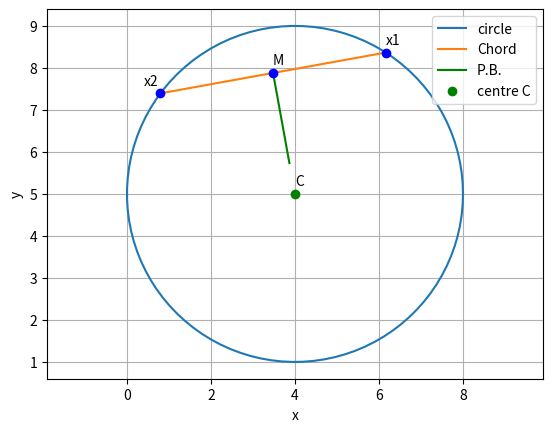

Here is the Python script that generated this plot:
import numpy as np
import math
from matplotlib import pyplot as plt

def line_gen(A,B):
  len =10
  dim = A.shape[0]
  x_AB = np.zeros((dim,len))
  lam_1 = np.linspace(0,1,len)
  for i in range(len):
    temp1 = A + lam_1[i]*(B-A)
    x_AB[:,i]= temp1.T
  return x_AB

def circ_gen(C,r):
	len = 100
	theta = np.linspace(0,2*np.pi,len)
	x_circ = np.zeros((2,len))
	x_circ[0,:] = r*np.cos(theta)
	x_circ[1,:] = r*np.sin(theta)
	x_circ = (x_circ.T + C).T
	return x_circ

# Plotting a random circle for example
C = np.array([4,5])
r = 4
# Taking random x1 and x2 for illustration
x1 = np.array([C[0]+r*np.cos(1),C[1]+r*np.sin(1)])
x2 = np.array([C[0]+r*np.cos(2.5),C[1]+r*np.sin(2.5)])

M = (x1+x2)/2

ss_mat = np.array([[0,1],[-1,0]])

k = M + 0.4*(x2-x1)@ss_mat

x1x2 = line_gen(x1,x2)
Mk = line_gen(M,k)
x_circ = circ_gen(C,r)

plt.grid()
plt.axis('equal')
plt.xlabel('x')
plt.ylabel('y')

# plotting the circle
plt.plot(x_circ[0,:],x_circ[1,:],label='circle')

#plotting the lines
plt.plot(x1x2[0,:],x1x2[1,:],'-',label='Chord')
plt.plot(Mk[0],Mk[1],'g-',label='P.B.')

# plotting the points
plt.plot(C[0],C[1],'go',label='centre C')
plt.text(C[0],C[1]+0.2,'C')
plt.plot(x1[0],x1[1],'bo')
plt.text(x1[0],x1[1]+0.2,'x1')
plt.plot(x2[0],x2[1],'bo')
plt.text(x2[0]-0.4,x2[1]+0.2,'x2')
plt.plot(M[0],M[1],'bo')
plt.text(M[0],M[1]+0.2,'M')

plt.legend(loc='upper right')
